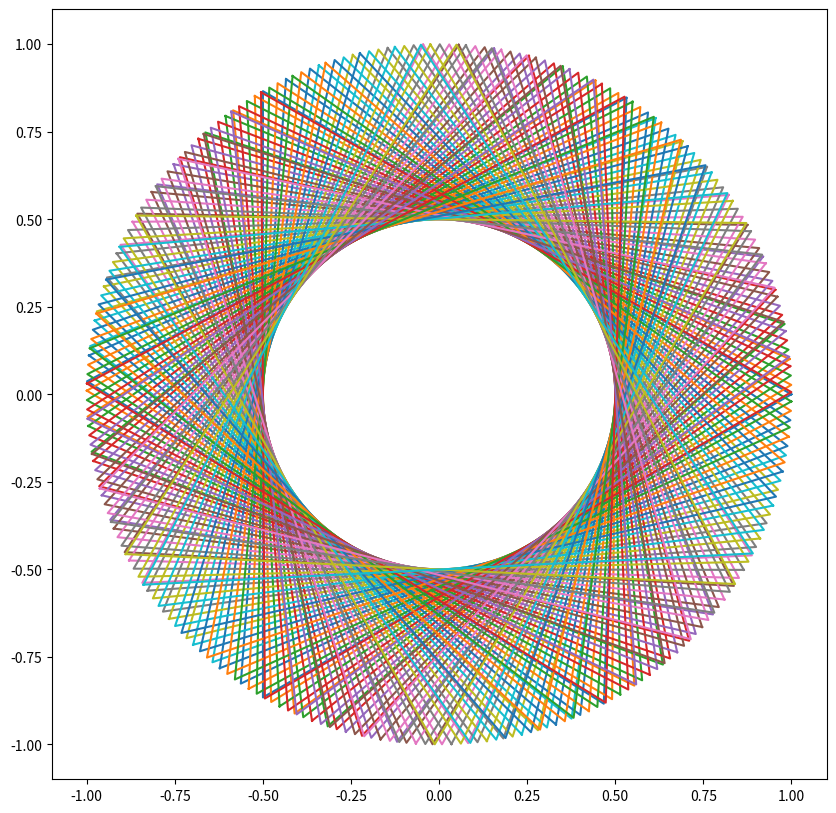
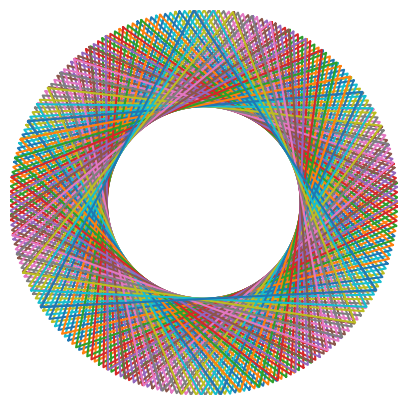

Here is the Python script that generated these plots, in order: (Note: this script raises an exception after producing the figures.)
import numpy as np
import matplotlib.pyplot as plt
from matplotlib import animation

# function to return coordinates from some basic parameters that describe a circle
def circle_xy(theta, origin_x, origin_y, radius, theta_shift):

    theta = [i + theta_shift for i in theta]

    x = radius * np.cos(theta) + origin_x
    y = radius * np.sin(theta) + origin_y

    return x, y

# make a test plot to get an idea of what the animation will look like
theta = [i for i in np.linspace(0, 2*np.pi, 4)]

xs = []
ys = []

# generate a list of shift values to rotate the polygon
shifts = np.linspace(0,10,100)

for i in shifts:
    x,y = circle_xy(theta, 0, 0, 1, i)
    xs.append(x)
    ys.append(y)

fig, ax = plt.subplots(1,1, figsize=(10,10))

for (x,y) in zip(xs,ys):
    ax.plot(x,y)

fig.savefig('checkplot.png')

# initialization function: plot the background of each frame
def init():
    line.set_data([], [])
    return (line,)

# animation function. This is called sequentially
def animate(j, theta, shifts):
    shift = shifts[j]

    x, y = circle_xy(theta, 0, 0, 1, shift)

    line.set_data(x, y)
    ax.plot(x, y)

    return (line,)

n = 10

theta = np.linspace(0, 2 * np.pi, 4)
shifts = np.linspace(0, 10, 100)

fargs = (theta, shifts)

fig, ax = plt.subplots(1, 1, figsize=(5, 5))

line, = ax.plot([], [], lw=1)

ax.axis('off')

ax.set_xlim((-1, 1))
ax.set_ylim((-1, 1))

# call the animator. blit=True means only re-draw the parts that have changed.
anim = animation.FuncAnimation(fig, animate, init_func=init, frames=100, interval=200, blit=True, fargs=fargs)
anim.save('animation.gif', writer='imagemagick', fps=10)
# HTML(anim.to_html5_video())